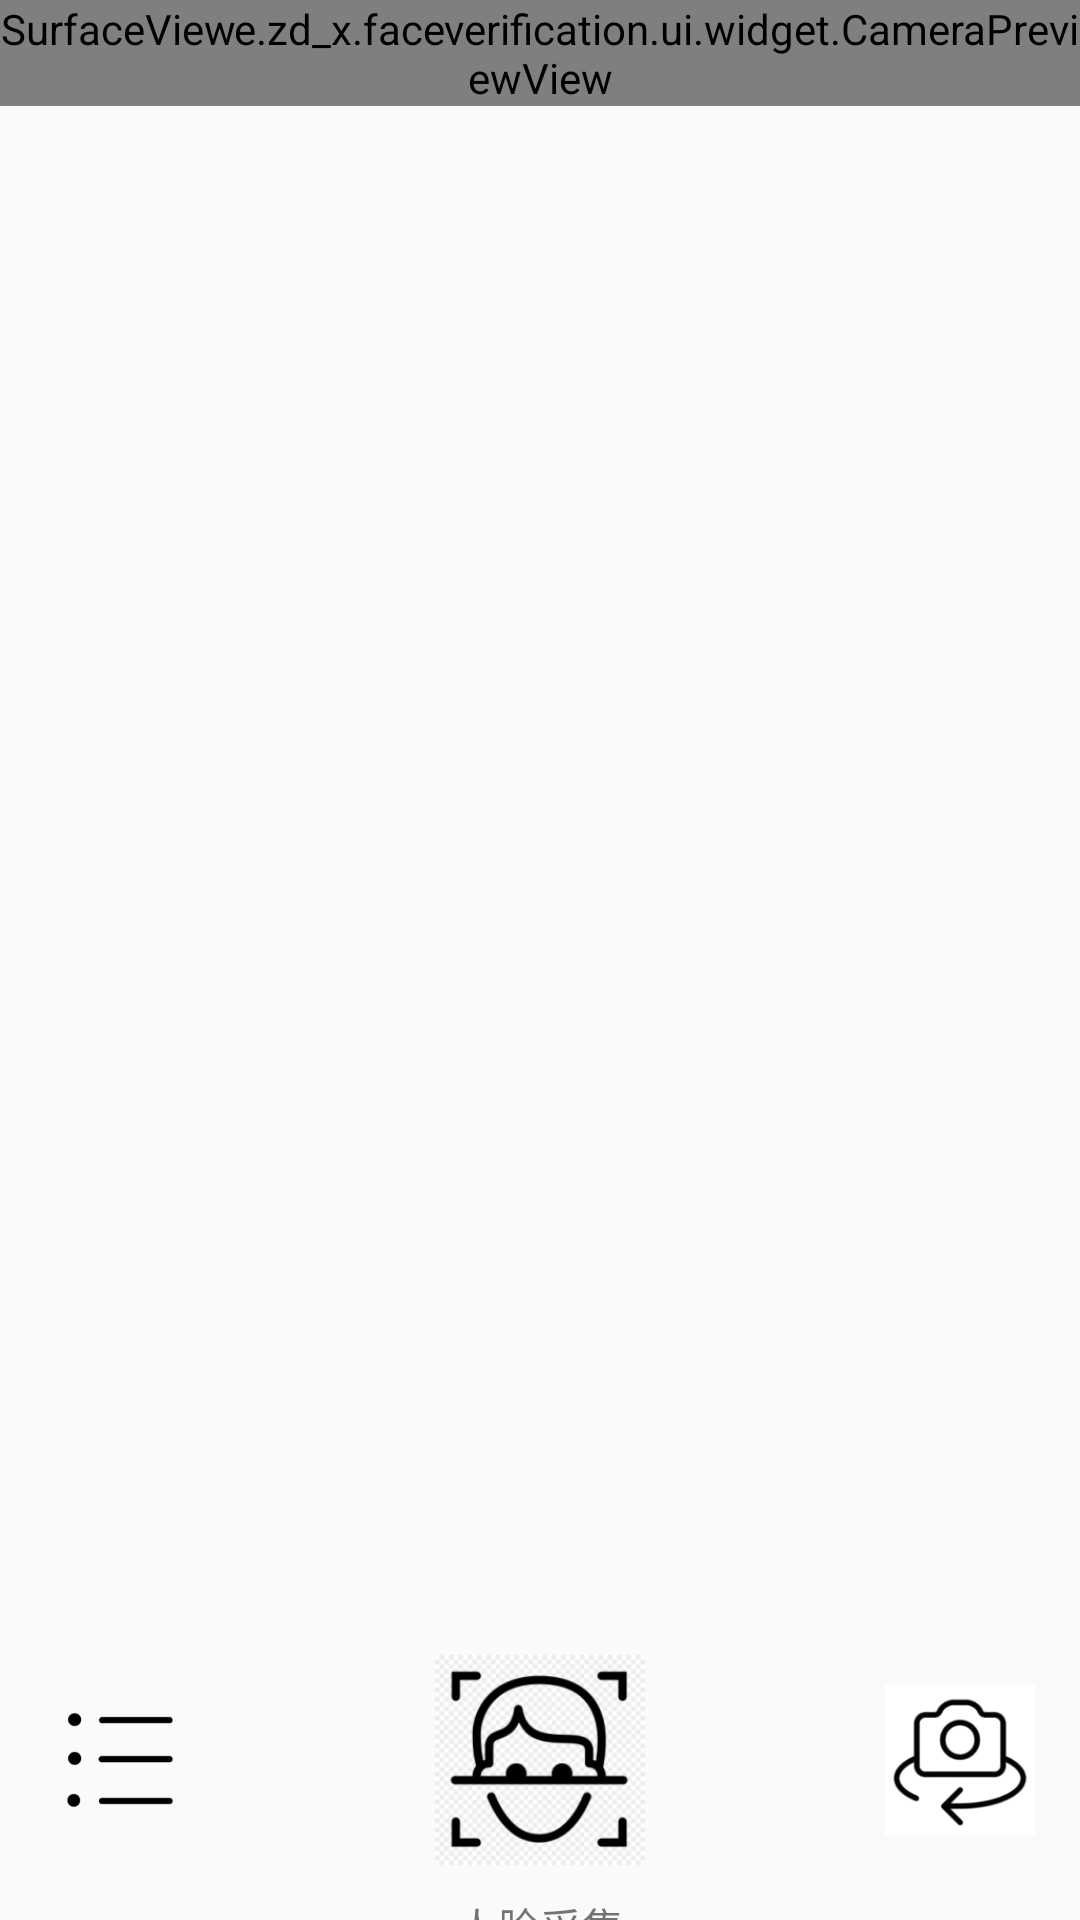

Reconstruct the res/layout file that produces this screen, plus the resources it refers to.
<!-- AndroidManifest.xml: application theme AppTheme -->
<!-- res/layout/activity_camera.xml -->
<?xml version="1.0" encoding="utf-8"?>
<LinearLayout xmlns:android="http://schemas.android.com/apk/res/android"
    xmlns:app="http://schemas.android.com/apk/res-auto"
    xmlns:tools="http://schemas.android.com/tools"
    android:layout_width="match_parent"
    android:layout_height="match_parent"
    android:orientation="vertical"
    tools:context=".ui.activity.CameraActivity">

    <include
        android:id="@+id/include_hint_camera"
        layout="@layout/network_hint_layout"
        android:layout_width="match_parent"
        android:layout_height="wrap_content" />

    <FrameLayout
        android:layout_width="match_parent"
        android:layout_height="0dp"
        android:layout_weight="5">

        <com.hanvon.faceRec.HanvonfaceCamera2ShowView
            android:id="@+id/hcsv_camera2Preview_camera"
            android:layout_width="match_parent"
            android:layout_height="match_parent"
            android:visibility="gone" />

        <com.example.zd_x.faceverification.ui.widget.CameraPreviewView
            android:id="@+id/cpv_camera2Preview_camera"
            android:layout_width="wrap_content"
            android:layout_height="wrap_content"
            android:layout_alignParentStart="true"
            android:layout_alignParentTop="true" />

        <SurfaceView
            android:id="@+id/sfv_faceShow_camera"
            android:layout_width="wrap_content"
            android:layout_height="wrap_content" />

        <com.hanvon.faceRec.FaceView
            android:id="@+id/fv_faceShow_camera"
            android:layout_width="wrap_content"
            android:layout_height="wrap_content"
            android:visibility="gone"
            app:layout_constraintBottom_toBottomOf="@id/hcsv_camera2Preview_camera"
            app:layout_constraintEnd_toEndOf="@id/hcsv_camera2Preview_camera"
            app:layout_constraintStart_toStartOf="@id/hcsv_camera2Preview_camera"
            app:layout_constraintTop_toTopOf="@id/hcsv_camera2Preview_camera" />
    </FrameLayout>

    <RelativeLayout
        android:layout_width="match_parent"
        android:layout_height="0dp"
        android:layout_weight="1">

        <TextView
            android:id="@+id/tv_hintText_camera"
            android:layout_width="match_parent"
            android:layout_height="wrap_content"
            android:layout_marginTop="5dp"
            android:gravity="center"
            android:textColor="@color/color_hint_text" />

        <ImageView
            android:id="@+id/iv_back_camera"
            android:layout_width="50dp"
            android:layout_height="50dp"
            android:layout_centerVertical="true"
            android:layout_marginLeft="15dp"
            android:background="@drawable/backcamera_check_selector" />

        <ImageView
            android:id="@+id/iv_photograph_camera"
            android:layout_width="70dp"
            android:layout_height="70dp"
            android:layout_centerInParent="true"
            android:src="@drawable/recog_200_middle" />

        <ImageView
            android:id="@+id/iv_switchoverCamera_camera"
            android:layout_width="50dp"
            android:layout_height="50dp"
            android:layout_alignParentRight="true"
            android:layout_centerInParent="true"
            android:layout_marginRight="15dp"
            android:background="@drawable/switchowvercamera_check_selector"

            />

        <TextView
            android:layout_width="match_parent"
            android:layout_height="wrap_content"
            android:layout_below="@id/iv_photograph_camera"
            android:layout_marginTop="10dp"
            android:gravity="center"
            android:text="@string/takePictureText" />
    </RelativeLayout>
</LinearLayout>
<!-- res/layout/network_hint_layout.xml (included above) -->
<?xml version="1.0" encoding="utf-8"?>
<android.support.constraint.ConstraintLayout
    xmlns:android="http://schemas.android.com/apk/res/android"
    android:id="@+id/ll_hint_network"
    android:layout_width="match_parent"
    android:layout_height="50dp"
    >
    <TextView
        android:id="@+id/tv_hint_network"
        android:layout_width="match_parent"
        android:layout_height="match_parent"
        android:text="网络连接不可用"
        android:drawableLeft="@drawable/warning"
        android:gravity="center_vertical"
        android:drawablePadding="12dp"
        android:padding="10dp"
        android:textSize="@dimen/title_size"
        android:background="@color/gray_898989"
        android:visibility="gone"
        />

</android.support.constraint.ConstraintLayout>
<!-- resources referenced by this layout -->
<resources>
  <color name="color_hint_text">@color/red_bf0000</color>
  <color name="gray_898989">#898989</color>
  <dimen name="title_size">18sp</dimen>
  <!-- drawable backcamera_check_selector (drawable) -->
  <?xml version="1.0" encoding="utf-8"?>
  <selector xmlns:android="http://schemas.android.com/apk/res/android">
      <item android:state_pressed="false" android:drawable="@drawable/list_middle" />
      <item android:state_pressed="true" android:drawable="@drawable/list_200_middle_pressed" />
  </selector>
  <!-- drawable recog_200_middle: png bitmap (drawable-xxhdpi, 31023 bytes) -->
  <!-- drawable switchowvercamera_check_selector (drawable) -->
  <?xml version="1.0" encoding="utf-8"?>
  <selector xmlns:android="http://schemas.android.com/apk/res/android">
      <item android:state_pressed="false" android:drawable="@drawable/change_200_mdl" />
      <item android:state_pressed="true" android:drawable="@drawable/change_200_mdl_pressed" />
  </selector>
  <string name="takePictureText">人脸采集</string>
  <style name="AppTheme" parent="Theme.AppCompat.Light.NoActionBar">
          
          <item name="colorPrimary">@color/colorPrimary</item>
          <item name="colorPrimaryDark">@color/colorPrimaryDark</item>
          <item name="colorAccent">@color/colorAccent</item>
      </style>
  <color name="red_bf0000">#BF0000</color>
  <!-- drawable list_middle: png bitmap (drawable-xhdpi, 1573 bytes) -->
  <!-- drawable list_200_middle_pressed: png bitmap (drawable-xhdpi, 2708 bytes) -->
  <!-- drawable change_200_mdl: png bitmap (drawable-xxhdpi, 21760 bytes) -->
  <!-- drawable change_200_mdl_pressed: png bitmap (drawable-xxhdpi, 21656 bytes) -->
  <color name="colorPrimary">#3F51B5</color>
  <color name="colorPrimaryDark">#303F9F</color>
  <color name="colorAccent">#FF4081</color>
</resources>
